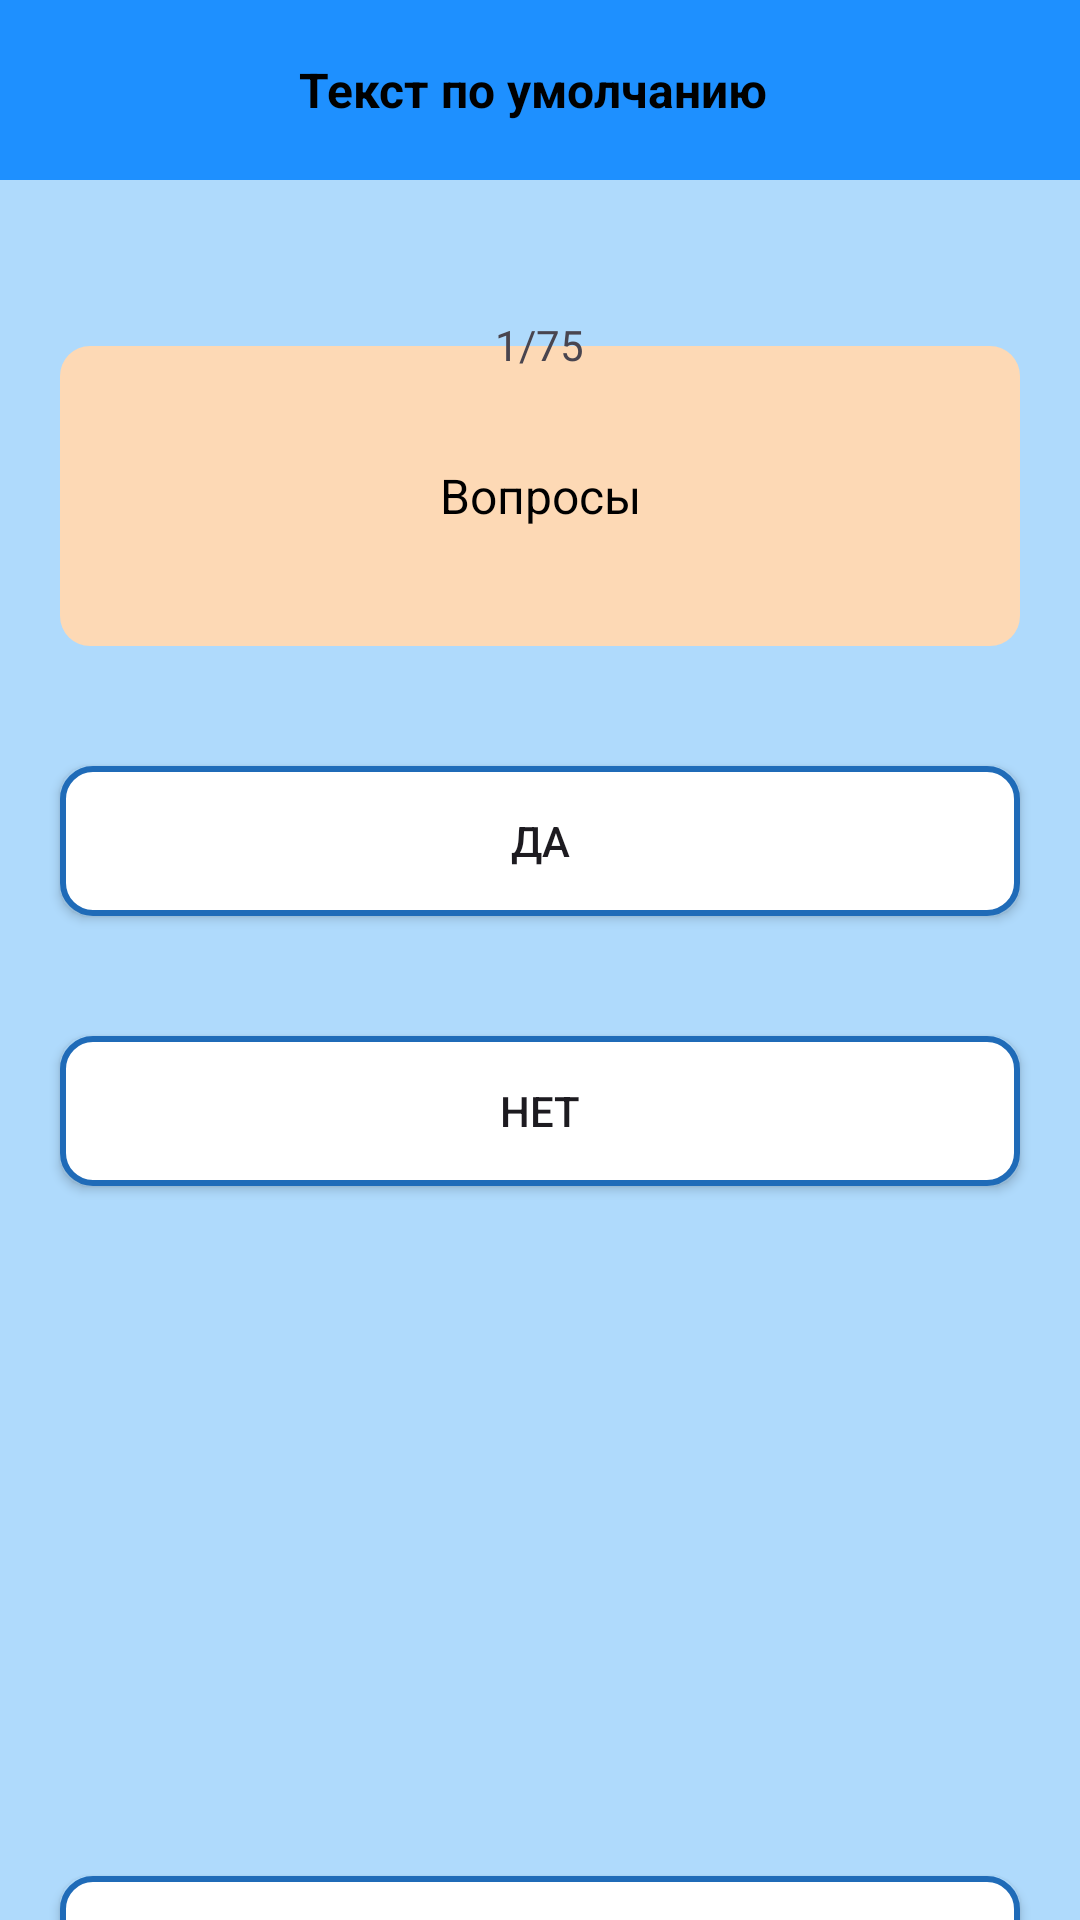

The Android layout XML behind this screen, and the referenced resources:
<!-- AndroidManifest.xml: application theme Theme.TestPsiho -->
<!-- res/layout/activity_quiz.xml -->
<?xml version="1.0" encoding="utf-8"?>
<LinearLayout
    xmlns:android="http://schemas.android.com/apk/res/android"
    xmlns:app="http://schemas.android.com/apk/res-auto"
    xmlns:tools="http://schemas.android.com/tools"
    android:layout_width="match_parent"
    android:layout_height="match_parent"
    tools:context=".QuizActivity"
    android:orientation="vertical"
    android:background="#AFDAFC">

    <RelativeLayout
        android:layout_width="match_parent"
        android:layout_height="60dp"
        android:background=" #1E90FF"
        >
        <ImageView
            android:id="@+id/back_image"
            android:layout_width="30dp"
            android:layout_height="30dp"
            android:src="@drawable/baseline_arrow_back_24"
            android:layout_centerVertical="true"
            android:layout_marginStart="10dp"
            />

        <TextView
            android:id="@+id/text_topicName"
            android:layout_width="wrap_content"
            android:layout_height="wrap_content"
            android:layout_centerInParent="true"
            android:text="Текст по умолчанию "
            android:textColor="@color/black"
            android:textSize="16sp"
            android:textStyle="bold" />
    </RelativeLayout>

    <TextView
        android:id="@+id/questions_number"
        android:layout_width="wrap_content"
        android:layout_height="30dp"
        android:layout_gravity="center"
        android:layout_marginTop="40dp"
        android:background="@drawable/round_back_white10"
        android:elevation="1dp"
        android:gravity="center"
        android:paddingStart="15dp"
        android:paddingEnd="15dp"
        android:text="1/75"/>
    <TextView
        android:id="@+id/questions"
        android:layout_width="match_parent"
        android:layout_height="wrap_content"
        android:layout_marginStart="20dp"
        android:layout_marginEnd="20dp"
        android:layout_marginTop="-15dp"
        android:background="@drawable/round_back_light_yellow10"
        android:gravity="center"
        android:minHeight="100dp"
        android:text="Вопросы"
        android:padding="20dp"
        android:textColor="@color/black"
        android:textSize="16sp"
        />

    <androidx.appcompat.widget.AppCompatButton
        android:id="@+id/Btn_Da"
        android:layout_width="match_parent"
        android:layout_height="50dp"
        android:layout_marginStart="20dp"
        android:layout_marginEnd="20dp"
        android:layout_marginTop="40dp"
        android:background="@drawable/round_back_white_stroke2_10"
        android:text="Да"

        />
    <androidx.appcompat.widget.AppCompatButton
        android:id="@+id/Btn_Net"
        android:layout_width="match_parent"
        android:layout_height="50dp"
        android:layout_marginStart="20dp"
        android:layout_marginEnd="20dp"
        android:layout_marginTop="40dp"
        android:background="@drawable/round_back_white_stroke2_10"
        android:text="Нет"

        />
    <androidx.appcompat.widget.AppCompatButton
        android:id="@+id/next_Btn"
        android:layout_width="match_parent"
        android:layout_height="50dp"
        android:layout_marginStart="20dp"
        android:layout_marginEnd="20dp"
        android:layout_marginTop="230dp"
        android:background="@drawable/round_back_white_stroke2_10"
        android:text="Дальше"
        />

</LinearLayout>
<!-- resources referenced by this layout -->
<resources>
  <!-- drawable round_back_light_yellow10 (drawable) -->
  <?xml version="1.0" encoding="utf-8"?>
  <shape
  
      xmlns:android="http://schemas.android.com/apk/res/android"
      android:shape="rectangle"
      >
      <corners android:radius="10dp"/>
      <solid android:color="#FDD9B5"/>
  
  
  </shape>
  <!-- drawable round_back_white_stroke2_10 (drawable) -->
  <?xml version="1.0" encoding="utf-8"?>
  <shape
      xmlns:android="http://schemas.android.com/apk/res/android"
      android:shape="rectangle">
      <solid android:color="@color/white"/>
      <corners android:radius="10dp"/>
      <stroke android:color="#1F6BB8"
          android:width="2dp"/>
  
  </shape>
  <style name="Theme.TestPsiho" parent="Base.Theme.TestPsiho" />
  <style name="Base.Theme.TestPsiho" parent="Theme.Material3.DayNight.NoActionBar">
          
          
      </style>
  <!-- not gathered from this repository: default colours our renderer supplied (Android Studio template values) -->
  <color name="black">#FF000000</color>
  <color name="white">#FFFFFFFF</color>
</resources>
